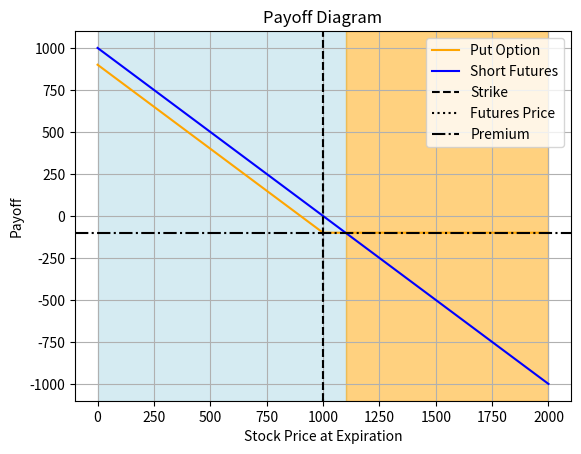

The matplotlib source for this figure:
import matplotlib.pyplot as plt
import numpy as np

# Define the parameters for the trade
s = np.linspace(0, 2000, num=1000)  # Stock price at expiration
k = 1000  # Strike price of put option
c = 100  # Premium paid for the put option
f = 1000  # Futures price

# Define the payoffs for the put option and the short futures contract
payoffs_put_option = np.maximum(k - s, 0) - c
payoffs_short_futures = f - s

# Plot the payoffs
plt.figure()
plt.plot(s, payoffs_put_option, label='Put Option', color='orange')
plt.plot(s, payoffs_short_futures, label='Short Futures', color='blue')
plt.xlabel('Stock Price at Expiration')
plt.ylabel('Payoff')
plt.title('Payoff Diagram')
plt.grid()
plt.legend()

# Mark the strike, premium, and futures price on the graph
plt.axvline(x=k, linestyle='--', color='black', label='Strike')
plt.axvline(x=f, linestyle=':', color='black', label='Futures Price')
plt.axhline(y=-c, linestyle='-.', color='black', label='Premium')
plt.axvspan(0,1100, alpha=0.5, color='lightblue')
plt.axvspan(1100,2000, alpha=0.5, color='orange')
plt.legend()
plt.show()